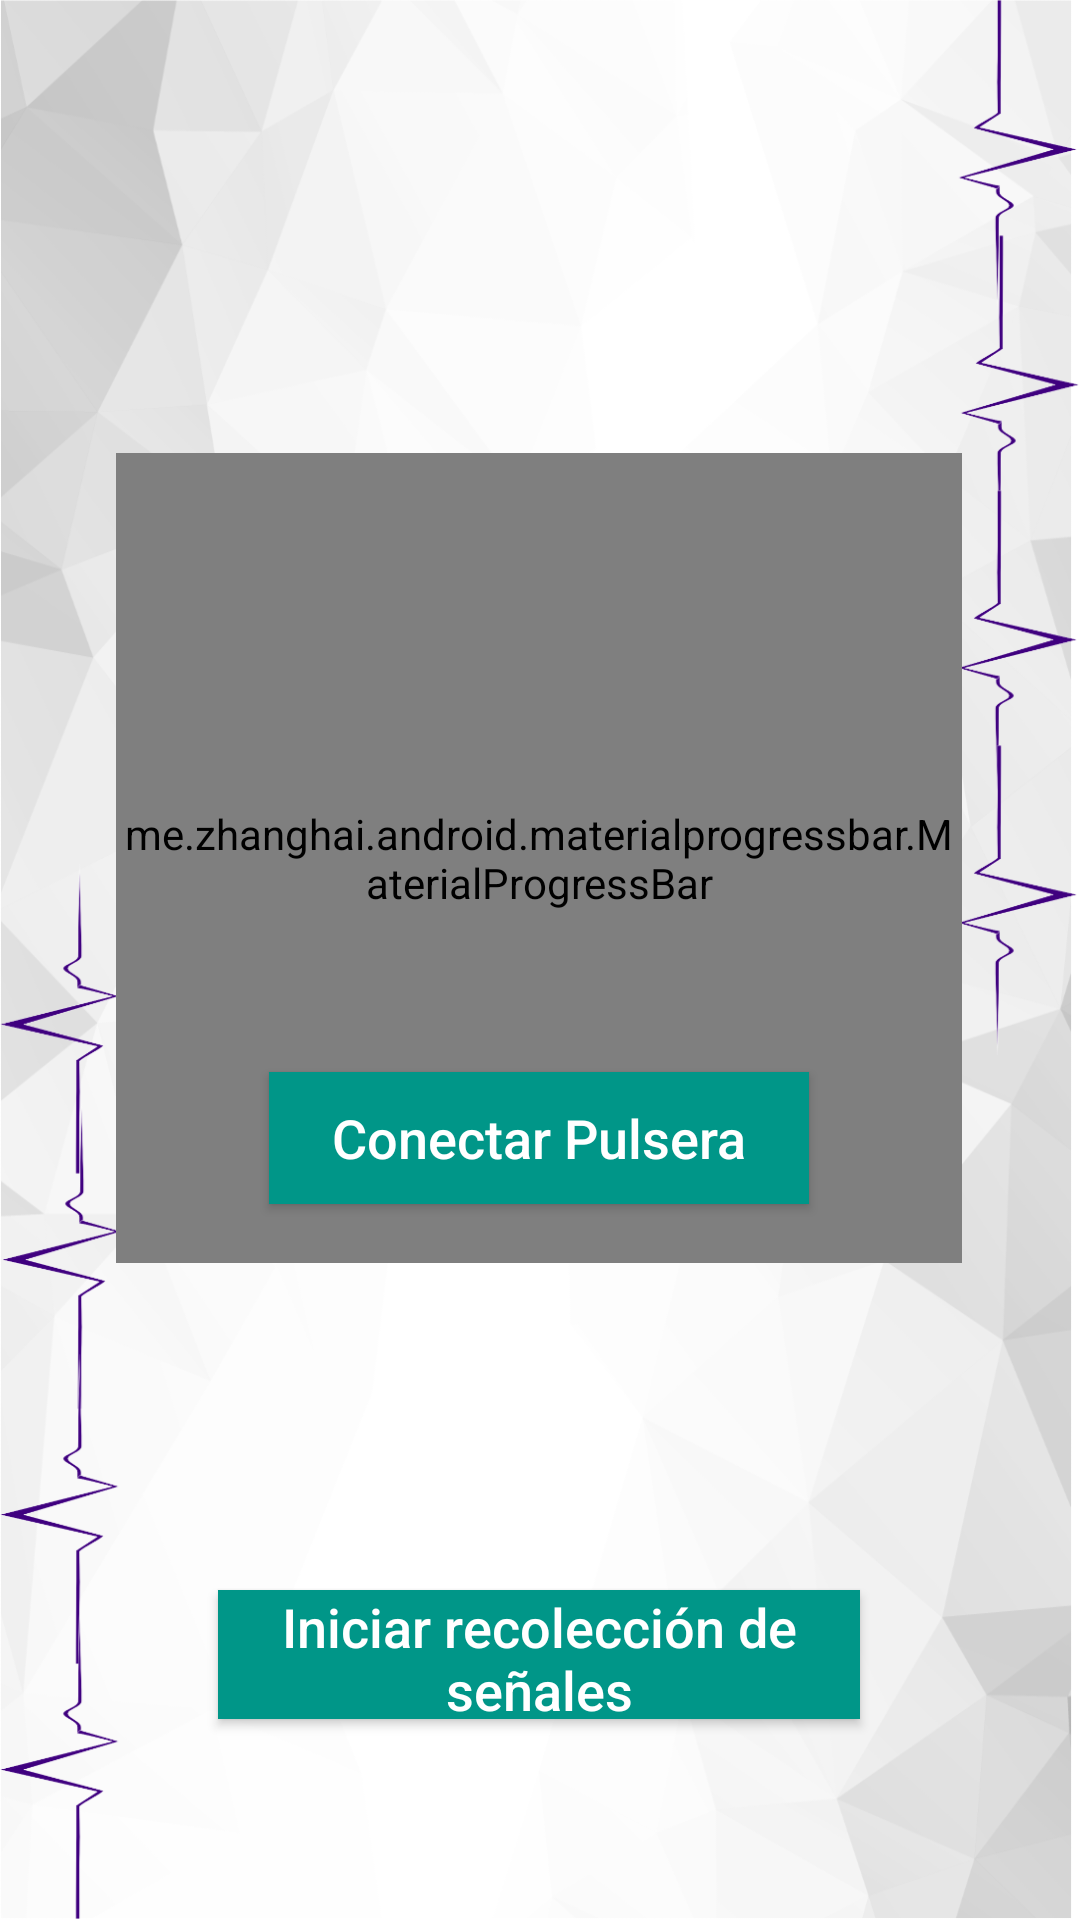

Reconstruct the res/layout file that produces this screen, plus the resources it refers to.
<!-- AndroidManifest.xml: application theme AppTheme -->
<!-- res/layout/activity_principal.xml -->
<?xml version="1.0" encoding="utf-8"?>
<android.support.constraint.ConstraintLayout
    xmlns:android="http://schemas.android.com/apk/res/android"
    xmlns:app="http://schemas.android.com/apk/res-auto"
    xmlns:tools="http://schemas.android.com/tools"
    android:layout_width="match_parent"
    android:layout_height="match_parent"
    android:background="@drawable/f2">

    <me.zhanghai.android.materialprogressbar.MaterialProgressBar
        android:id="@+id/progress_countdown"
        style="@style/Widget.MaterialProgressBar.ProgressBar"
        android:layout_width="282dp"
        android:layout_height="270dp"
        android:layout_marginStart="8dp"
        android:layout_marginTop="8dp"
        android:layout_marginEnd="8dp"
        android:layout_marginBottom="8dp"
        android:minWidth="297dp"
        android:minHeight="297dp"
        android:progressTint="#005C52"
        android:secondaryProgressTintMode="add"
        android:theme="@style/AppTheme"
        app:layout_constraintBottom_toBottomOf="parent"
        app:layout_constraintEnd_toEndOf="parent"
        app:layout_constraintHorizontal_bias="0.495"
        app:layout_constraintStart_toStartOf="parent"
        app:layout_constraintTop_toTopOf="parent"
        app:layout_constraintVertical_bias="0.404" />


    <TextView
        android:id="@+id/textView4"
        android:layout_width="340dp"
        android:layout_height="wrap_content"
        android:layout_marginStart="8dp"
        android:layout_marginTop="8dp"
        android:layout_marginEnd="8dp"
        android:layout_marginBottom="8dp"
        android:gravity="center_horizontal|center_vertical"
        android:textColor="@color/colorPrimaryDark"
        android:textColorHint="@color/colorPrimaryDark"
        android:textSize="30sp"
        app:layout_constraintBottom_toBottomOf="parent"
        app:layout_constraintEnd_toEndOf="parent"
        app:layout_constraintHorizontal_bias="0.49"
        app:layout_constraintStart_toStartOf="parent"
        app:layout_constraintTop_toTopOf="parent"
        app:layout_constraintVertical_bias="0.115" />

    <Button
        android:id="@+id/btnScan"
        android:layout_width="180dp"
        android:layout_height="44dp"
        android:layout_marginStart="8dp"
        android:layout_marginEnd="8dp"
        android:layout_marginBottom="8dp"
        android:background="#009688"
        android:text="Conectar Pulsera"
        android:textAllCaps="false"
        android:textColor="@color/white"
        android:textSize="18dp"
        app:layout_constraintBottom_toBottomOf="parent"
        app:layout_constraintEnd_toEndOf="parent"
        app:layout_constraintHorizontal_bias="0.497"
        app:layout_constraintStart_toStartOf="parent"
        app:layout_constraintTop_toBottomOf="@+id/textView4"
        app:layout_constraintVertical_bias="0.512" />

    <TextView
        android:id="@+id/txvStatus"
        android:layout_width="wrap_content"
        android:layout_height="wrap_content"
        android:layout_marginStart="8dp"
        android:layout_marginEnd="8dp"
        android:layout_marginBottom="8dp"
        android:foregroundGravity="fill_horizontal"
        android:gravity="center|center_horizontal|center_vertical"
        app:layout_constraintBottom_toBottomOf="parent"
        app:layout_constraintEnd_toEndOf="parent"
        app:layout_constraintHorizontal_bias="0.498"
        app:layout_constraintStart_toStartOf="parent"
        app:layout_constraintTop_toBottomOf="@+id/btnScan"
        app:layout_constraintVertical_bias="0.105"
        tools:text="Status"
        android:textColor="@color/negro"/>


    <Button
        android:id="@+id/btnStartCount"
        android:layout_width="214dp"
        android:layout_height="43dp"
        android:layout_marginStart="8dp"
        android:layout_marginTop="8dp"
        android:layout_marginEnd="8dp"
        android:layout_marginBottom="8dp"
        android:background="#009688"
        android:text="Iniciar recolección de señales"
        android:textAllCaps="false"
        android:textColor="@color/white"
        android:textSize="18dp"
        app:layout_constraintBottom_toBottomOf="parent"
        app:layout_constraintEnd_toEndOf="parent"
        app:layout_constraintHorizontal_bias="0.497"
        app:layout_constraintStart_toStartOf="parent"
        app:layout_constraintTop_toBottomOf="@+id/textView4"
        app:layout_constraintVertical_bias="0.873" />

    <TextView
        android:id="@+id/textViewTimer"
        android:layout_width="wrap_content"
        android:layout_height="wrap_content"
        android:layout_marginStart="8dp"
        android:layout_marginTop="8dp"
        android:layout_marginEnd="8dp"
        android:layout_marginBottom="8dp"
        android:textColor="#005C52"
        android:textSize="60dp"
        android:visibility="invisible"
        app:layout_constraintBottom_toBottomOf="parent"
        app:layout_constraintEnd_toEndOf="parent"
        app:layout_constraintHorizontal_bias="0.498"
        app:layout_constraintStart_toStartOf="parent"
        app:layout_constraintTop_toBottomOf="@id/textView6"
        app:layout_constraintVertical_bias="0.272"
        tools:text="00" />

    <TextView
        android:id="@+id/textView6"
        android:layout_width="340dp"
        android:layout_height="wrap_content"
        android:layout_marginStart="8dp"
        android:layout_marginEnd="8dp"
        android:layout_marginBottom="8dp"
        android:gravity="center_horizontal|center_vertical"
        android:text="Recolectando señales de Acelerometría, Actividad Electrodermal y Fotopletismografía"
        android:textColor="#005C52"
        android:textSize="20sp"
        android:visibility="invisible"
        app:layout_constraintBottom_toBottomOf="parent"
        app:layout_constraintEnd_toEndOf="parent"
        app:layout_constraintHorizontal_bias="0.49"
        app:layout_constraintStart_toStartOf="parent"
        app:layout_constraintTop_toTopOf="parent"
        app:layout_constraintVertical_bias="0.117" />

    <android.support.design.widget.FloatingActionButton
        android:id="@+id/btnStop"
        android:layout_width="wrap_content"
        android:layout_height="wrap_content"
        android:layout_marginStart="8dp"
        android:layout_marginTop="8dp"
        android:layout_marginEnd="8dp"
        android:layout_marginBottom="8dp"
        android:clickable="true"
        android:visibility="invisible"
        app:backgroundTint="@color/colorPrimaryDark"
        app:layout_constraintBottom_toBottomOf="parent"
        app:layout_constraintEnd_toEndOf="parent"
        app:layout_constraintHorizontal_bias="0.498"
        app:layout_constraintStart_toStartOf="parent"
        app:layout_constraintTop_toTopOf="parent"
        app:layout_constraintVertical_bias="0.802"
        app:srcCompat="@drawable/ic_stop" />

    <Button
        android:id="@+id/btnPrueba"
        android:layout_width="2dp"
        android:layout_height="18dp"
        android:layout_marginBottom="8dp"
        app:layout_constraintBottom_toTopOf="@+id/btnStartCount"
        app:layout_constraintTop_toBottomOf="@+id/txvStatus"
        tools:layout_editor_absoluteX="161dp" />


</android.support.constraint.ConstraintLayout>
<!-- resources referenced by this layout -->
<resources>
  <color name="colorPrimaryDark">#005C52</color>
  <color name="negro">#000</color>
  <color name="white">#FFF</color>
  <!-- drawable f2: png bitmap (drawable-xhdpi, 753557 bytes) -->
  <style name="AppTheme" parent="Theme.AppCompat.Light.DarkActionBar">
          
          <item name="colorPrimary">@color/colorPrimary</item>
          <item name="colorPrimaryDark">@color/colorPrimaryDark</item>
          <item name="colorAccent">@color/colorAccent</item>
      </style>
  <color name="colorPrimary">#009688</color>
  <color name="colorAccent">#88B2AC</color>
</resources>
